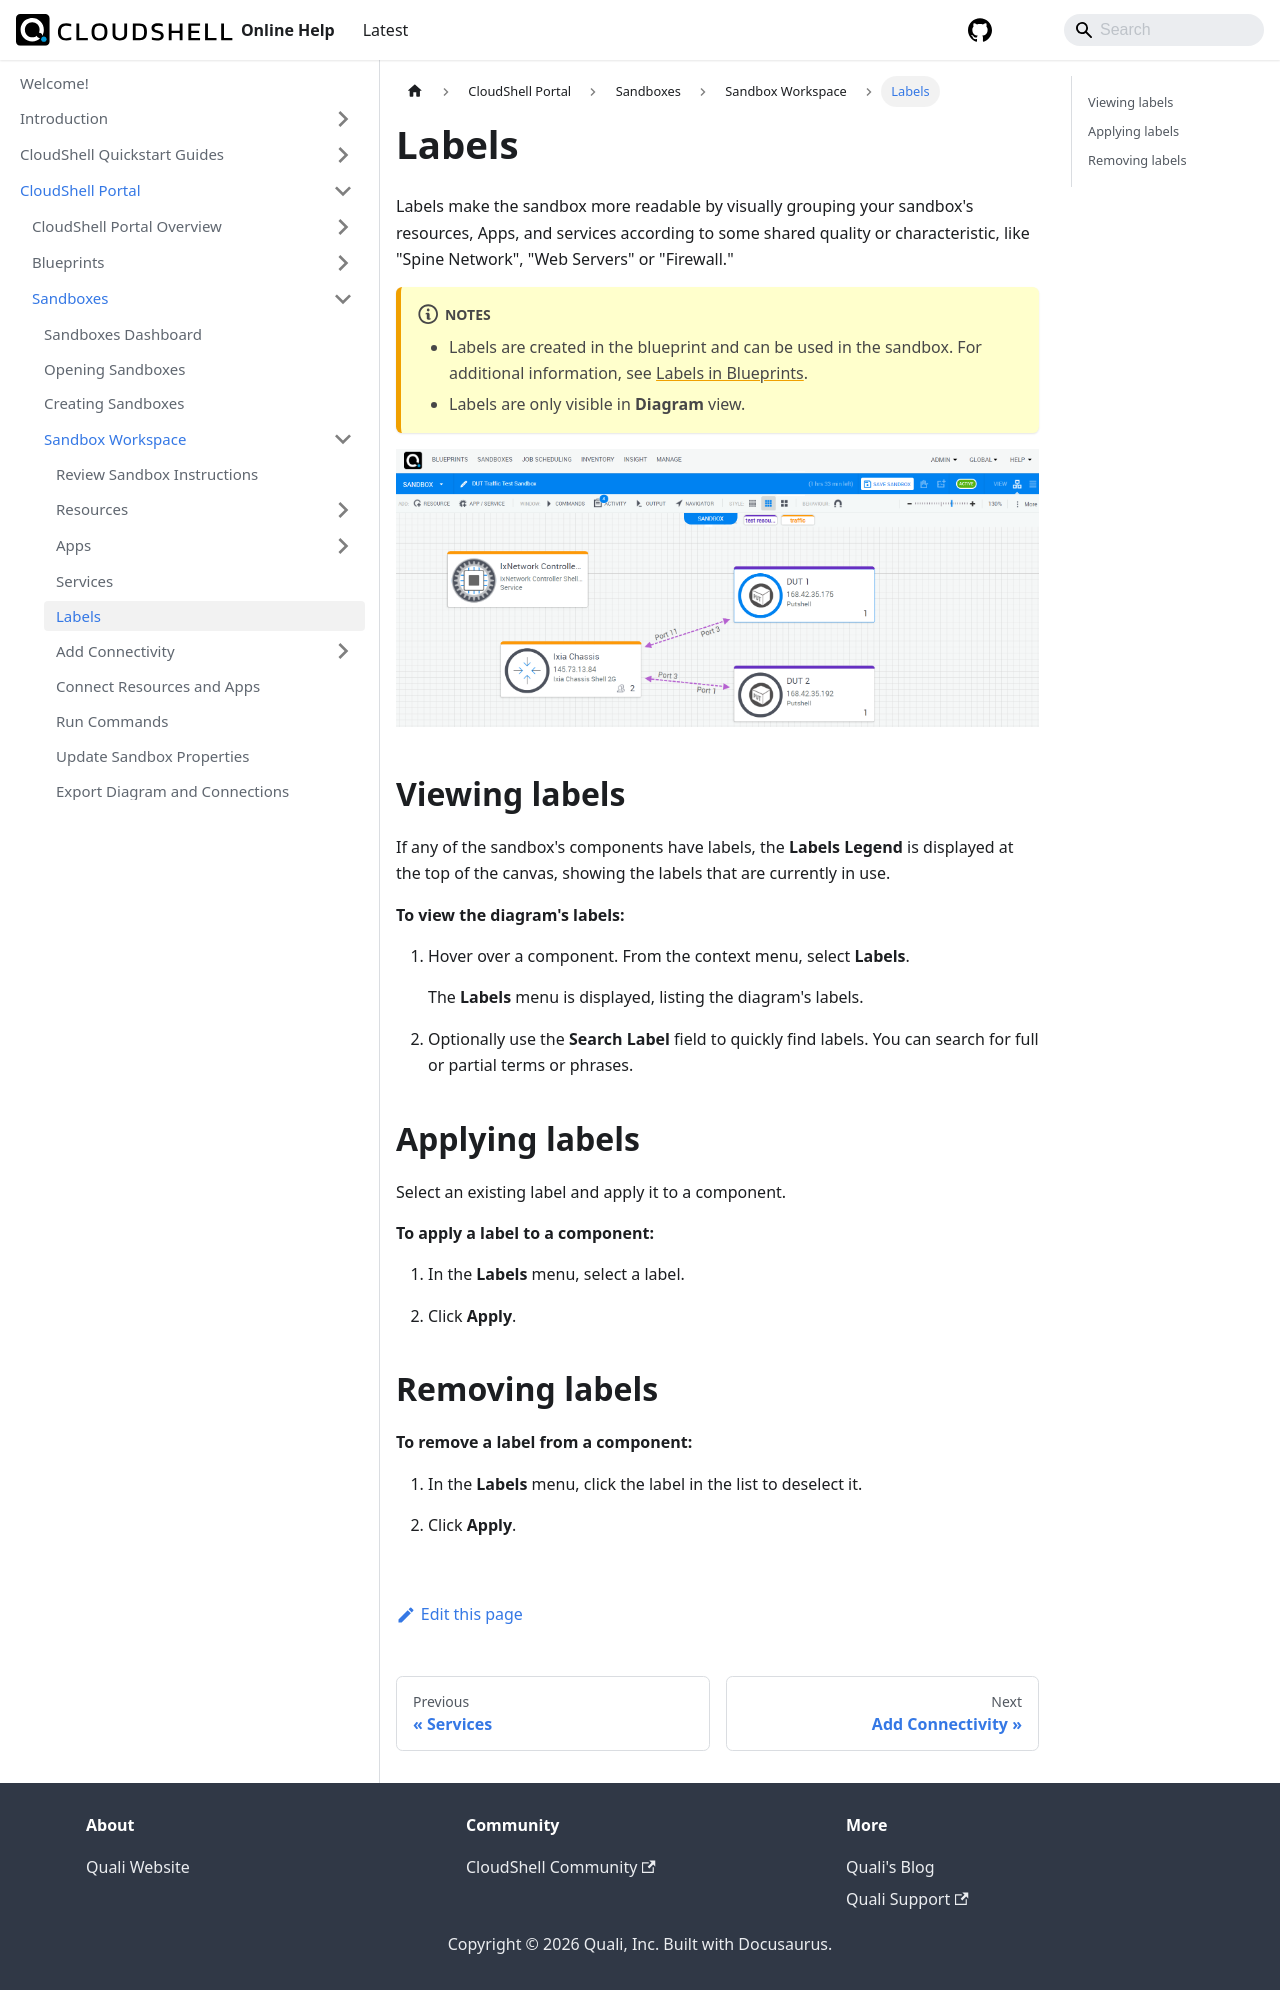

repository: QualiSystems/cloudshell-help · page: portal/sandboxes/sandbox-workspace/labels.html · generator: docusaurus

---
sidebar_position: 5
---

# Labels

Labels make the sandbox more readable by visually grouping your sandbox's resources, Apps, and services according to some shared quality or characteristic, like "Spine Network", "Web Servers" or "Firewall."

:::note Notes
- Labels are created in the blueprint and can be used in the sandbox. For additional information, see [Labels in Blueprints](../../blueprints/creating-blueprints/labels.md).
- Labels are only visible in **Diagram** view.
:::

![](/Images/CloudShell-Portal/Lab-Management/Reservations/sandbox-labels-screenshot.png)

## Viewing labels

If any of the sandbox's components have labels, the **Labels Legend** is displayed at the top of the canvas, showing the labels that are currently in use.

**To view the diagram's labels:**

1. Hover over a component. From the context menu, select **Labels**.
    
    The **Labels** menu is displayed, listing the diagram's labels.
    
2. Optionally use the **Search Label** field to quickly find labels. You can search for full or partial terms or phrases.

## Applying labels

Select an existing label and apply it to a component.

**To apply a label to a component:**

1. In the **Labels** menu, select a label.
    
2. Click **Apply**.
    

## Removing labels

**To remove a label from a component:**

1. In the **Labels** menu, click the label in the list to deselect it.
    
2. Click **Apply**.
